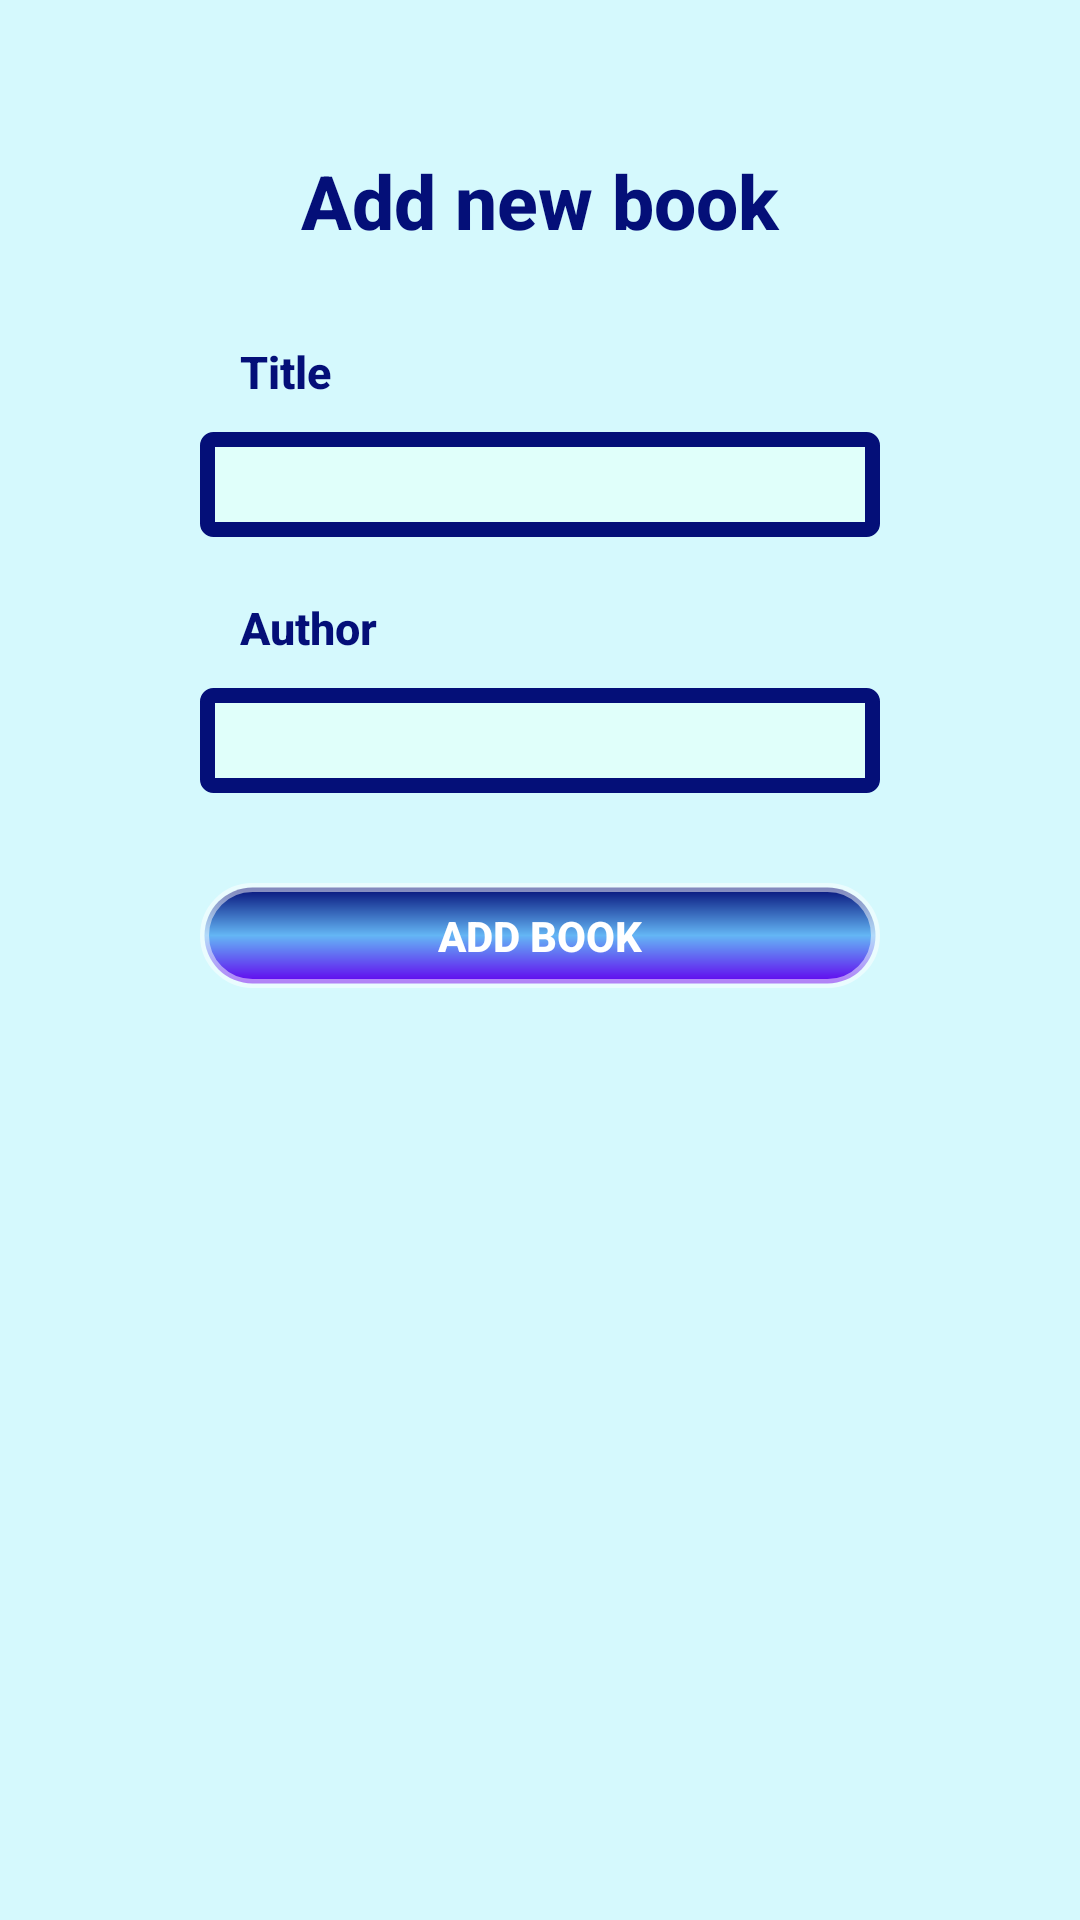

The Android layout XML behind this screen, and the referenced resources:
<!-- AndroidManifest.xml: application theme AppTheme -->
<!-- res/layout/add_new_book.xml -->
<?xml version="1.0" encoding="utf-8"?>
<LinearLayout xmlns:android="http://schemas.android.com/apk/res/android"
    xmlns:app="http://schemas.android.com/apk/res-auto"
    android:layout_width="match_parent"
    android:layout_height="match_parent"
    android:layout_centerHorizontal="true"
    android:layout_centerVertical="true"
    android:background="@color/popup"

    android:orientation="vertical">

    <TextView
        android:layout_width="match_parent"
        android:layout_height="wrap_content"
        android:text="Add new book"
        android:id="@+id/loginLabel"
        android:textColor="@color/dark_blue"
        app:fontFamily="sans-serif-medium"
        android:textSize="25sp"
        android:textStyle="bold"
        android:textAlignment="center"
        android:layout_marginTop="50dp"/>
    <TextView
        android:layout_width="match_parent"
        android:layout_height="wrap_content"
        android:text="Title"
        android:id="@+id/usernameLabel"
        android:textColor="@color/dark_blue"
        app:fontFamily="sans-serif-medium"
        android:textSize="15sp"
        android:textStyle="bold"
        android:layout_marginTop="30dp"
        android:layout_marginLeft="80dp"/>
    <EditText
        android:layout_width="match_parent"
        android:layout_height="35dp"
        android:layout_marginTop="10dp"
        android:layout_marginLeft="200px"
        android:layout_marginRight="200px"
        android:id="@+id/bookTitle"
        android:background="@drawable/edit_text_border"/>
    <TextView
        android:layout_width="match_parent"
        android:layout_height="wrap_content"
        android:text="Author"
        android:id="@+id/passwordLabel"
        android:textColor="@color/dark_blue"
        app:fontFamily="sans-serif-medium"
        android:textSize="15sp"
        android:textStyle="bold"
        android:layout_marginTop="20dp"
        android:layout_marginLeft="80dp"/>
    <EditText
        android:layout_width="match_parent"
        android:layout_height="35dp"
        android:layout_marginTop="10dp"
        android:id="@+id/bookAuthor"
        android:layout_marginLeft="200px"
        android:layout_marginRight="200px"
        android:background="@drawable/edit_text_border"/>
    <Button
        android:layout_width="match_parent"
        android:layout_height="35dp"
        android:text="Add book"
        android:id="@+id/addNewBookClick"
        android:textStyle="bold"
        android:textColor="@color/white"
        android:background="@drawable/buttons"
        android:layout_marginTop="30dp"
        android:layout_marginLeft="200px"
        android:layout_marginRight="200px"/>
</LinearLayout>
<!-- resources referenced by this layout -->
<resources>
  <color name="dark_blue">#040f78</color>
  <color name="popup">#b3c7f9ff</color>
  <color name="white">#FFFFFFFF</color>
  <!-- drawable buttons (drawable) -->
  <?xml version="1.0" encoding="utf-8"?>
  <shape xmlns:android="http://schemas.android.com/apk/res/android">
      <stroke android:width="3dp"
          android:color="#80FFFFFF" />
  
      <corners android:radius="25dp" />
  
      <gradient android:angle="270"
          android:centerColor="@color/background"
          android:endColor="@color/purple_500"
          android:startColor="@color/dark_blue" />
  </shape>
  <!-- drawable edit_text_border (drawable) -->
  <?xml version="1.0" encoding="utf-8"?>
  <shape xmlns:android="http://schemas.android.com/apk/res/android"
      android:shape="rectangle">
      <solid
          android:color="#e0fffa"/>
  
      <corners
          android:bottomRightRadius="2dp"
          android:bottomLeftRadius="2dp"
          android:topLeftRadius="2dp"
          android:topRightRadius="2dp"/>
      <stroke
          android:color="@color/dark_blue"
          android:width="5dp"/>
  </shape>
  <style name="AppTheme" parent="Theme.AppCompat.Light.NoActionBar">
      </style>
  <color name="background">#64b6f5</color>
  <color name="purple_500">#FF6200EE</color>
</resources>
